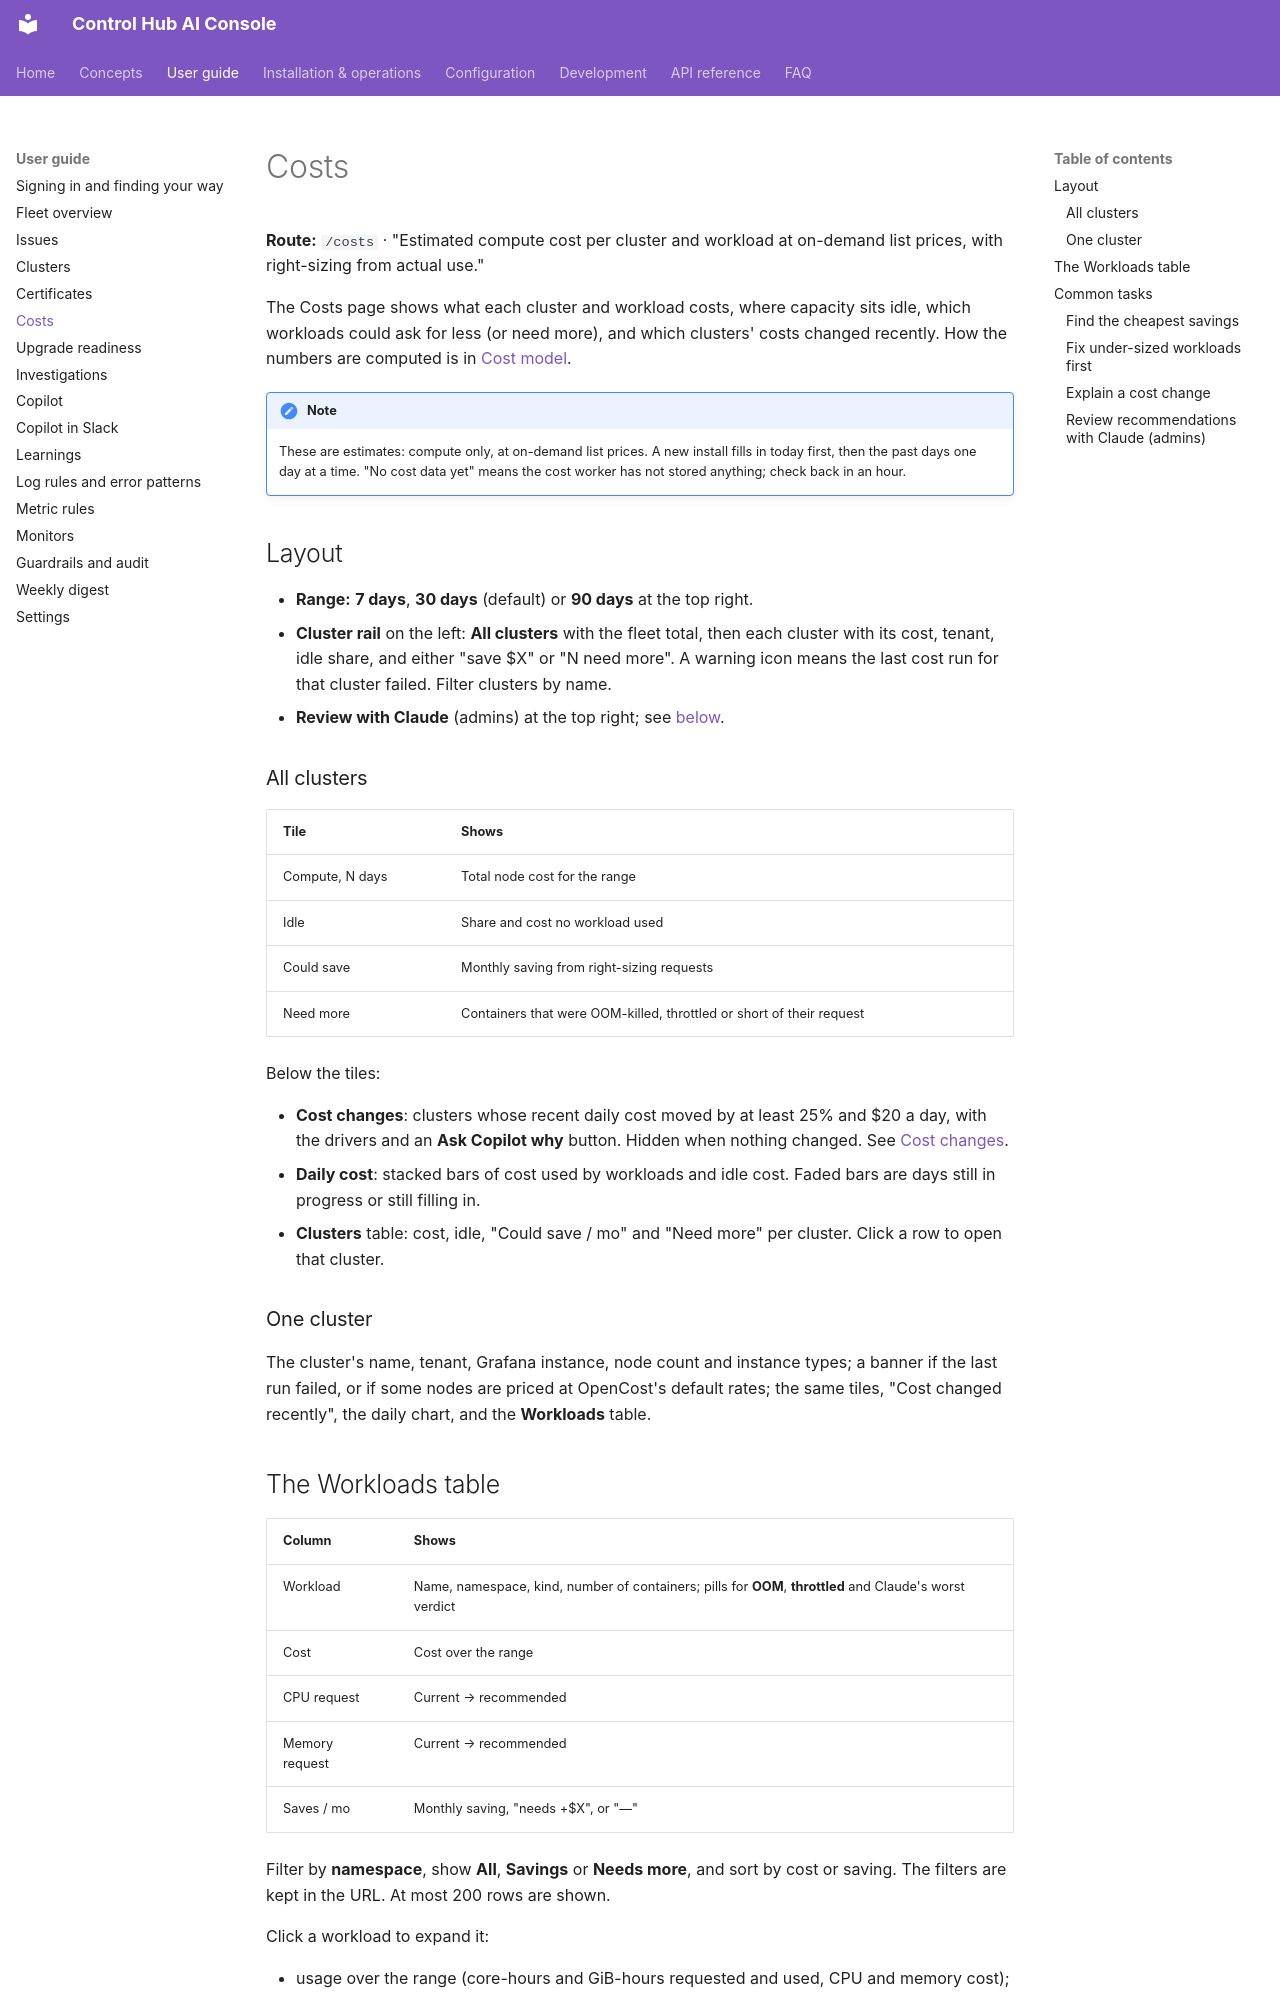

repository: ameypant13/Agentic-AI · page: user-guide/costs/index.html · generator: mkdocs

# Costs

**Route:** `/costs` · "Estimated compute cost per cluster and workload at on-demand list prices, with right-sizing from
actual use."

The Costs page shows what each cluster and workload costs, where capacity sits idle, which workloads could ask for
less (or need more), and which clusters' costs changed recently. How the numbers are computed is in
[Cost model](../concepts/cost-model.md).

!!! note
    These are estimates: compute only, at on-demand list prices. A new install fills in today first, then the past
    days one day at a time. "No cost data yet" means the cost worker has not stored anything; check back in an hour.

## Layout

- **Range:** **7 days**, **30 days** (default) or **90 days** at the top right.
- **Cluster rail** on the left: **All clusters** with the fleet total, then each cluster with its cost, tenant, idle
  share, and either "save $X" or "N need more". A warning icon means the last cost run for that cluster failed. Filter
  clusters by name.
- **Review with Claude** (admins) at the top right; see [below](#review-recommendations-with-claude-admins).

### All clusters

| Tile | Shows |
|---|---|
| Compute, N days | Total node cost for the range |
| Idle | Share and cost no workload used |
| Could save | Monthly saving from right-sizing requests |
| Need more | Containers that were OOM-killed, throttled or short of their request |

Below the tiles:

- **Cost changes**: clusters whose recent daily cost moved by at least 25% and $20 a day, with the drivers and an
  **Ask Copilot why** button. Hidden when nothing changed. See [Cost changes](../concepts/cost-changes.md).
- **Daily cost**: stacked bars of cost used by workloads and idle cost. Faded bars are days still in progress or
  still filling in.
- **Clusters** table: cost, idle, "Could save / mo" and "Need more" per cluster. Click a row to open that cluster.

### One cluster

The cluster's name, tenant, Grafana instance, node count and instance types; a banner if the last run failed, or if
some nodes are priced at OpenCost's default rates; the same tiles, "Cost changed recently", the daily chart, and the
**Workloads** table.
